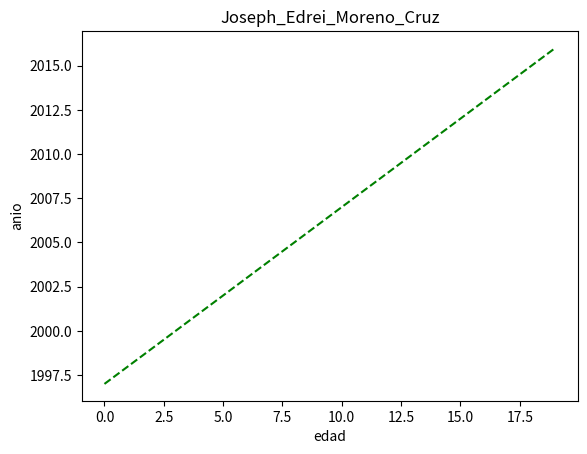

This chart was generated by the following Python code:
import numpy as np
import matplotlib.pyplot as plt
t = np.arange (0.0, 20.0, 1.0)
plt.plot (t, 1997+t, 'g--')
plt.ylabel('anio')
plt.xlabel('edad')
plt.title('Joseph_Edrei_Moreno_Cruz')
plt.savefig('Pregunta1')
plt.show()
